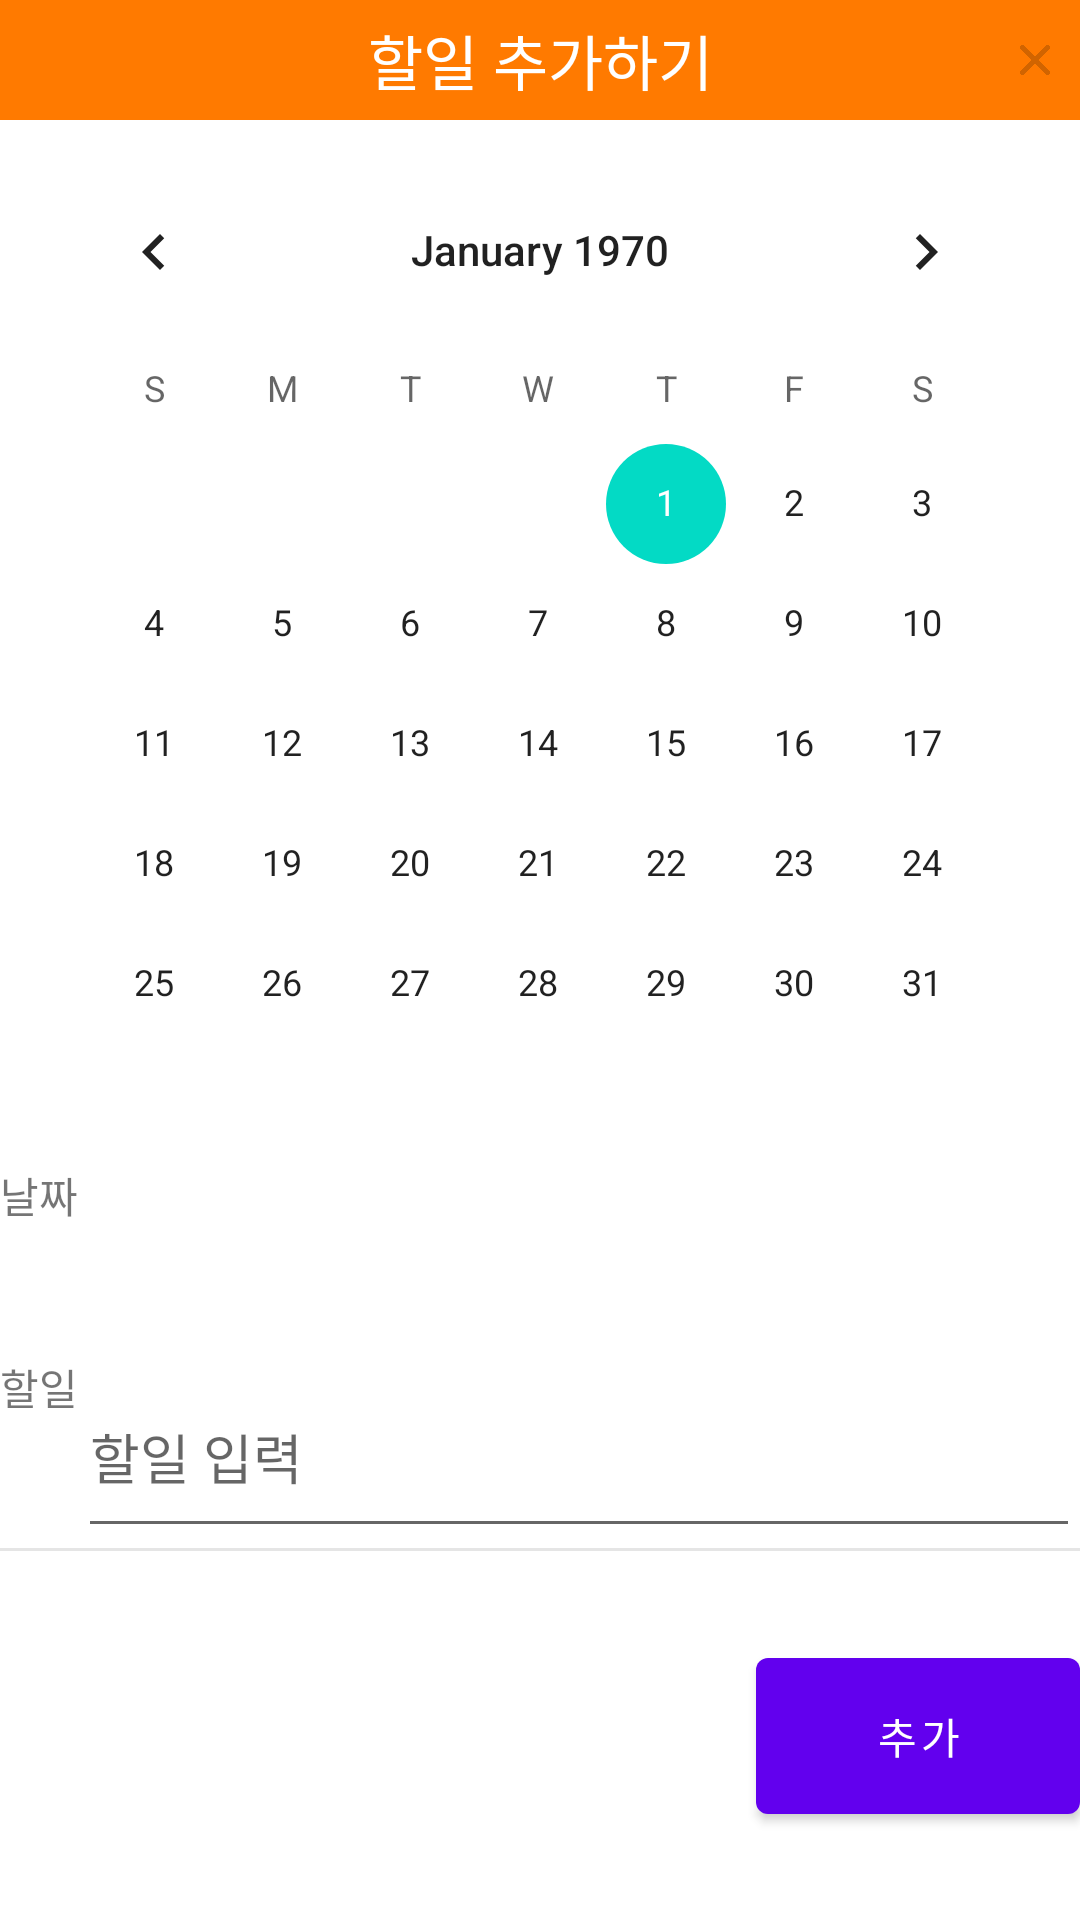

Reconstruct the res/layout file that produces this screen, plus the resources it refers to.
<!-- AndroidManifest.xml: application theme Theme.TodoTodo -->
<!-- res/layout/dialog_add.xml -->
<?xml version="1.0" encoding="utf-8"?>
<layout xmlns:android="http://schemas.android.com/apk/res/android"
    xmlns:app="http://schemas.android.com/apk/res-auto">

    <androidx.constraintlayout.widget.ConstraintLayout
        android:layout_width="match_parent"
        android:layout_height="match_parent">

        <LinearLayout
            android:id="@+id/title_layout"
            android:layout_width="match_parent"
            android:layout_height="40dp"
            android:background="#ff7a00"
            android:orientation="horizontal"
            app:layout_constraintTop_toTopOf="parent">

            <Space
                android:layout_width="10dp"
                android:layout_height="10dp"
                android:layout_margin="10dp" />

            <TextView
                android:id="@+id/title_bar"
                android:layout_width="match_parent"
                android:layout_height="match_parent"
                android:layout_weight="1"
                android:gravity="center"
                android:text="@string/add_todo"
                android:textColor="#fff"
                android:textSize="20sp" />

            <ImageView
                android:id="@+id/exit_btn"
                android:layout_width="10dp"
                android:layout_height="wrap_content"
                android:layout_margin="10dp"
                android:src="@drawable/exit" />
        </LinearLayout>

        <CalendarView
            android:id="@+id/calendar"
            android:layout_width="match_parent"
            android:layout_height="wrap_content"
            android:layout_margin="10dp"
            app:layout_constraintTop_toBottomOf="@+id/title_layout" />

        <LinearLayout
            android:id="@+id/date_layout"
            android:layout_width="match_parent"
            android:layout_height="0dp"
            android:orientation="horizontal"
            app:layout_constraintHeight_percent="0.1"
            app:layout_constraintTop_toBottomOf="@+id/calendar">

            <TextView
                android:layout_width="wrap_content"
                android:layout_height="match_parent"
                android:text="@string/date" />

            <TextView
                android:id="@+id/date_text"
                android:layout_width="wrap_content"
                android:layout_height="match_parent" />
        </LinearLayout>

        <LinearLayout
            android:id="@+id/todo_layout"
            android:layout_width="match_parent"
            android:layout_height="0dp"
            android:orientation="horizontal"
            app:layout_constraintHeight_percent="0.1"
            app:layout_constraintTop_toBottomOf="@+id/date_layout">

            <TextView
                android:layout_width="wrap_content"
                android:layout_height="match_parent"
                android:text="@string/todo" />

            <EditText
                android:id="@+id/edit_text"
                android:layout_width="match_parent"
                android:layout_height="match_parent"
                android:hint="@string/input"
                android:singleLine="true" />
        </LinearLayout>

        <View
            android:id="@+id/line"
            android:layout_width="match_parent"
            android:layout_height="1dp"
            android:background="#66bdbdbd"
            app:layout_constraintTop_toBottomOf="@+id/todo_layout" />

        <androidx.constraintlayout.widget.ConstraintLayout
            android:layout_width="match_parent"
            android:layout_height="0dp"
            app:layout_constraintBottom_toBottomOf="parent"
            app:layout_constraintHeight_percent="0.1"
            app:layout_constraintTop_toBottomOf="@+id/line">

            <Space
                android:id="@+id/space"
                android:layout_width="0dp"
                android:layout_height="match_parent"
                app:layout_constraintLeft_toLeftOf="parent"
                app:layout_constraintWidth_percent="0.7" />

            <Button
                android:id="@+id/add_btn"
                android:layout_width="0dp"
                android:layout_height="match_parent"
                android:text="@string/add_btn"
                app:layout_constraintLeft_toRightOf="@+id/space"
                app:layout_constraintRight_toRightOf="parent"
                app:layout_constraintWidth_percent="0.3" />
        </androidx.constraintlayout.widget.ConstraintLayout>

    </androidx.constraintlayout.widget.ConstraintLayout>

</layout>
<!-- resources referenced by this layout -->
<resources>
  <!-- drawable exit: png bitmap (drawable, 2683 bytes) -->
  <string name="add_btn">추가</string>
  <string name="add_todo">할일 추가하기</string>
  <string name="date">날짜</string>
  <string name="input">할일 입력</string>
  <string name="todo">할일</string>
  <style name="Theme.TodoTodo" parent="Theme.MaterialComponents.DayNight.NoActionBar">
          
          <item name="colorPrimary">@color/purple_500</item>
          <item name="colorPrimaryVariant">@color/purple_700</item>
          <item name="colorOnPrimary">@color/white</item>
          
          <item name="colorSecondary">@color/teal_200</item>
          <item name="colorSecondaryVariant">@color/teal_700</item>
          <item name="colorOnSecondary">@color/black</item>
          
          <item name="android:statusBarColor" tools:targetApi="l">?attr/colorPrimaryVariant</item>
          
      </style>
  <!-- not gathered from this repository: default colours our renderer supplied (Android Studio template values) -->
  <color name="purple_500">#FF6200EE</color>
  <color name="purple_700">#FF3700B3</color>
  <color name="teal_200">#FF03DAC5</color>
  <color name="teal_700">#FF018786</color>
  <color name="black">#FF000000</color>
  <color name="white">#FFFFFFFF</color>
</resources>
